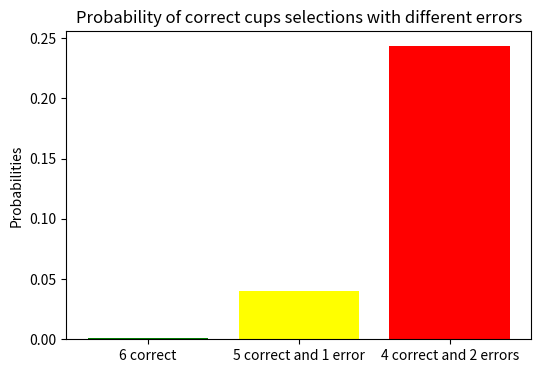
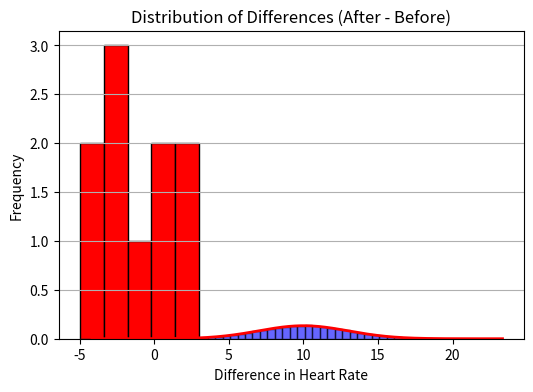

Recreate these plots in Python, in order.
# Library imports
import numpy as np
import matplotlib.pyplot as plt 
import scipy.stats as stats  
import warnings 

# To maintain the readability of the notebook, I remove the warnings that may appear.
warnings.filterwarnings("ignore")

total_cups = 12
correct_cups = 6  # 6 cups that have the milk first

# Creation of factorial products for the calculation of combinations.
def combinations(n, k):
    return np.prod(np.arange(n - k + 1, n + 1)) // np.prod(np.arange(1, k + 1))

total_combinations = combinations(total_cups, correct_cups)
prob_correct = 1 / total_combinations
print(f"The number of possible combinations is : {total_combinations}")
print(f"The probability that they select the correct six cups: {prob_correct:.5f}")

# Give the number of ways in which 5 correct cups and 1 incorrect cup can be chosen
comb_5_correct = combinations(correct_cups, 5) * combinations(total_cups - correct_cups, 1) 
prob_5_correct = (comb_5_correct + 1) / total_combinations

# Give the number of ways in which 4 correct cups and 2 incorrect cup can be chosen
comb_4_correct = combinations(correct_cups, 4) * combinations(total_cups - correct_cups, 2)
prob_4_correct = comb_4_correct / total_combinations

print(f"The probability of selecting the correct six cups: {prob_correct:.5f}")
print(f"The probability of selecting 5 cups correctly with 1 error: {prob_5_correct:.5f}")
print(f"The probability of selecting 4 cups correctly with 2 errors : {prob_4_correct:.5f}")

# Probabilities and labels for the graph
labels = ["6 correct", "5 correct and 1 error", "4 correct and 2 errors"]
probs = [prob_correct, prob_5_correct, prob_4_correct]

# Bar plot
plt.figure(figsize=(6, 4))
plt.bar(labels, probs, color=["green", "yellow", "red"])
plt.ylabel("Probabilities")
plt.title("Probability of correct cups selections with different errors")
plt.show()

# Generate a sample of one hundred thousand values using the function with mean 10.0 and standard deviation 3.0
mean = 10.0
std_dev = 3.0
sample_size = 100000
sample = np.random.normal(loc=mean, scale=std_dev, size=sample_size)

# Test to check whether the sample came from a normal distribution
shapiro_test_stat, p_value = stats.shapiro(sample)

# Print the results
print("Shapiro Test:", shapiro_test_stat)
print("p-value:", p_value)

# Plot the histogram from the generated sample
plt.figure(figsize=(6, 4))
plt.hist(sample, bins=50, density=True, alpha=0.6, color="blue", edgecolor="black", label="Sample")

# Density curve interval
xmin, xmax = plt.xlim()
x = np.linspace(xmin, xmax, 1000)
p = stats.norm.pdf(x, mean, std_dev)

# Combine both
plt.plot(x, p, "r", linewidth=2)
plt.xlabel("Value")
plt.ylabel("Density")
plt.title("Sample Histogram")
plt.show()

# Creation of the two groups
before = np.array([63, 68, 70, 64, 74, 67, 70, 57, 66, 65])
after = np.array([64, 64, 68, 64, 73, 70, 72, 54, 61, 63])

# Checking the differences
difference = before - after  

# Calculate mean and standard desviation
mean_diff = np.mean(difference)
std_diff = np.std(difference) 

# Using the t formula for the related samples
n = len(difference)
t_stat_manual = mean_diff / (std_diff / np.sqrt(n))

print(t_stat_manual)

t_stat_scipy, p_value = stats.ttest_rel(before, after)
print(t_stat_scipy)

# Print the results
print(t_stat_manual)
print(t_stat_scipy)
difference_stats = t_stat_manual - t_stat_scipy 
print("The difference between the two measurements is:", difference_stats)

# Print the results
print(f"The t-statistic is {t_stat_scipy:.3f} and its associated p-value is {p_value:.3f}.")

# Compute differences
differences = np.array(after) - np.array(before)

# Plot histogram
plt.hist(differences, bins=5, color="red", edgecolor="black")
plt.title("Distribution of Differences (After - Before)")
plt.xlabel("Difference in Heart Rate")
plt.ylabel("Frequency")
plt.grid(axis="y")
plt.show()

# Initialize the variable to count type II errors
error_type_ii = 0

# Number of simulations
simulations = 10000

# Loop to perform the test 10,000 times
for _ in range(simulations):
    # Generate three samples with given means and standard deviation
    sample1 = np.random.normal(loc=4.9, scale=0.1, size=100)
    sample2 = np.random.normal(loc=5.0, scale=0.1, size=100)
    sample3 = np.random.normal(loc=5.1, scale=0.1, size=100)

    # One-way ANOVA
    f_statistic, p_value = stats.f_oneway(sample1, sample2, sample3)

    # Type II error: Failing to reject the null hypothesis when it is false
    if p_value > 0.05:  # Significance level at 95%
        error_type_ii = error_type_ii + 1
    else:
        pass  # Do nothing if the null hypothesis is rejected

# Calculate and print the probability of a type II error
probability_type_ii = error_type_ii / simulations
print(f"Number of type II errors: {error_type_ii}")
print(f"Probability of committing a type II error: {probability_type_ii:.4f}")